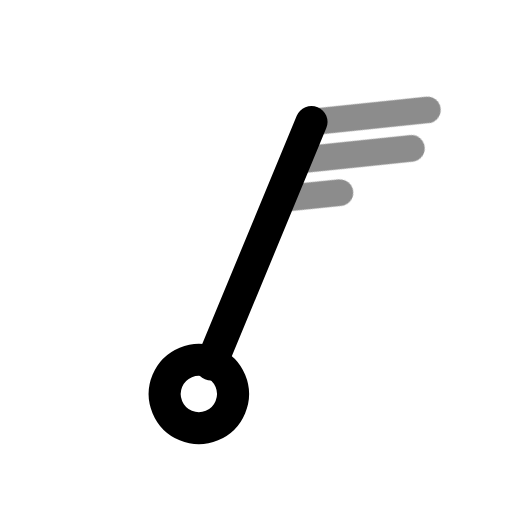
t = 0.00 s
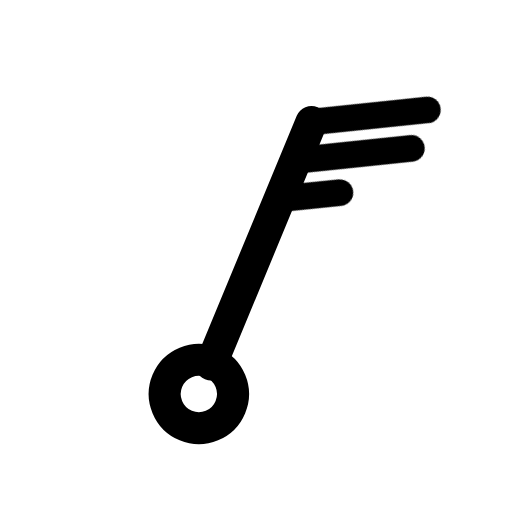
t = 0.60 s
t = 1.04 s: frame unchanged from t = 0.60 s, image omitted
t = 1.66 s: frame unchanged from t = 0.60 s, image omitted
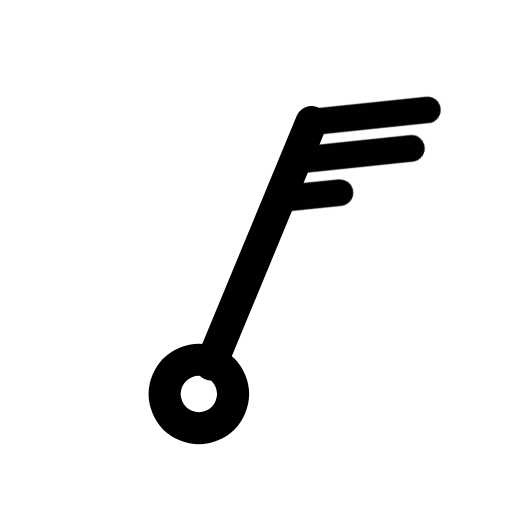
t = 2.06 s
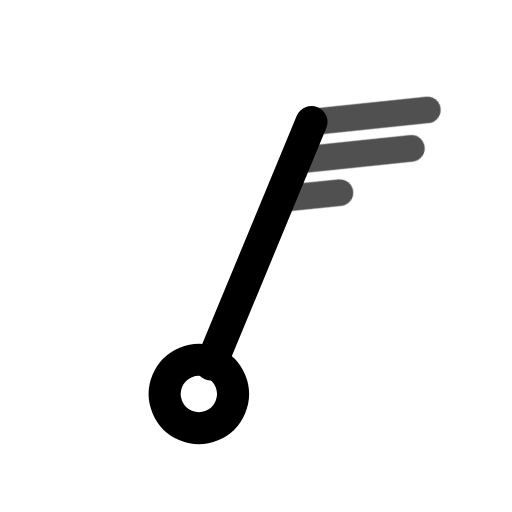
t = 2.85 s

The animated SVG that drew these frames (rendered in a browser with its animation timeline set to each time). Animation: 1 CSS @keyframes rule; one cycle of 3.25 s, repeats indefinitely.

<svg xmlns="http://www.w3.org/2000/svg" width="24" height="24" fill="none" stroke="currentColor" stroke-linecap="round" stroke-linejoin="round" stroke-width="2" viewBox="0 0 24 24">
    <!-- Generated by scripts/icon-expansion/generate.mjs -->
    <style>
        @media (prefers-reduced-motion: no-preference) {
            @keyframes ira-exp-pulse { 0%, 100% { opacity: 1; } 22% { opacity: .45; } 40% { opacity: 1; } }
            [data-ira-motion="wind-barb-nne-25kt"] { transform-box: fill-box; transform-origin: center; animation: ira-exp-pulse 2.65s ease-in-out -0.6s infinite; }
        }
    </style>
    <g transform="rotate(22.5 12 12)"><g stroke-width="1.5"><path d="M12 5.2V17.5"/><circle cx="12" cy="19" r="1.6"/></g></g>
    <g data-ira-motion="wind-barb-nne-25kt"><g transform="rotate(22.5 12 12)"><g stroke-width="1.25"><path d="M12 5.2l4.8 -2.6"/><path d="M12 7.15l4.8 -2.6"/><path d="M12 9.1l2.5 -1.35"/></g></g></g>
</svg>
